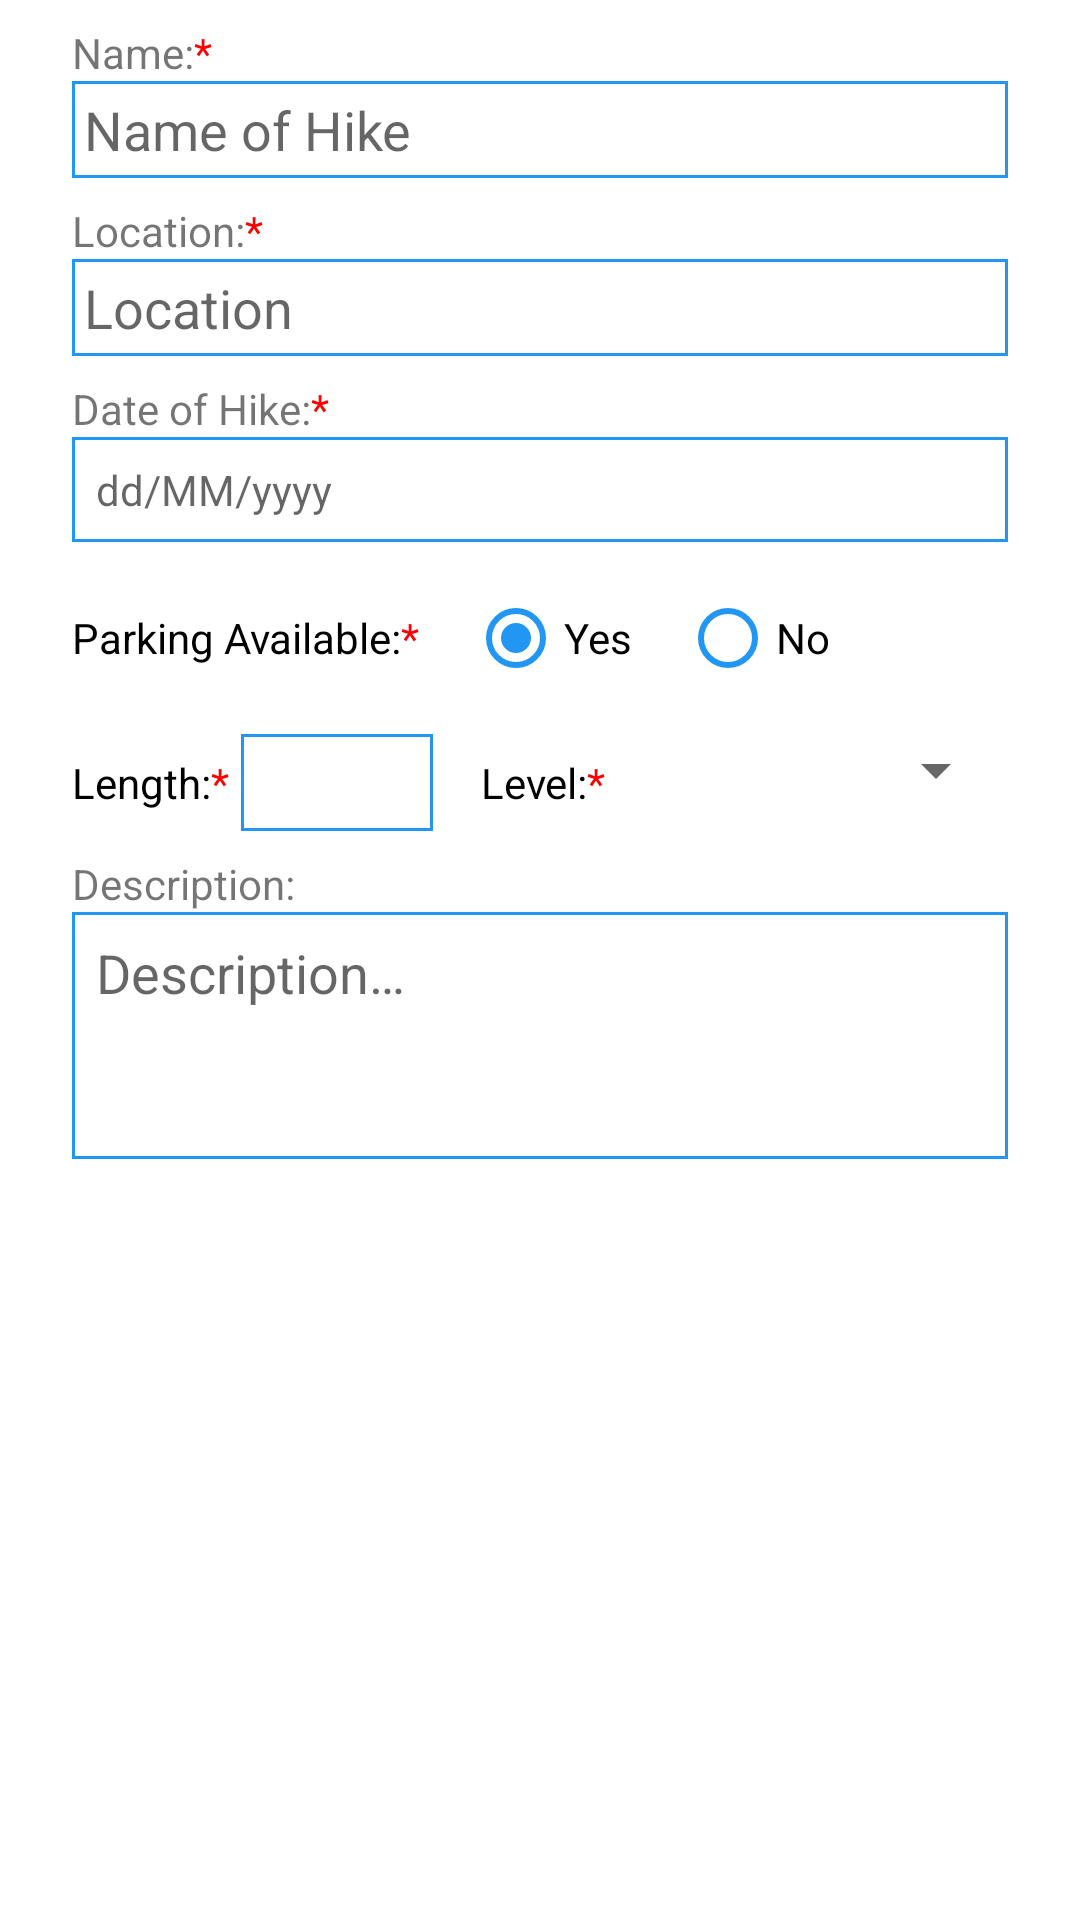

Layout XML and referenced resources for this Android screen:
<!-- AndroidManifest.xml: application theme Theme.MHike -->
<!-- res/layout/activity_hike.xml -->
<?xml version="1.0" encoding="utf-8"?>
<androidx.appcompat.widget.LinearLayoutCompat xmlns:android="http://schemas.android.com/apk/res/android"
    xmlns:app="http://schemas.android.com/apk/res-auto"
    xmlns:tools="http://schemas.android.com/tools"
    android:layout_width="match_parent"
    android:layout_height="match_parent"
    android:orientation="vertical"
    android:paddingStart="24dp"
    android:paddingTop="8dp"
    android:paddingEnd="24dp"
    tools:context=".HikeActivity">

    <TextView
        android:id="@+id/txt_name"
        android:layout_width="match_parent"
        android:layout_height="wrap_content"
        android:text="@string/string_name" />

    <EditText
        android:id="@+id/edt_name"
        android:layout_width="match_parent"
        android:layout_height="wrap_content"
        android:autofillHints=""
        android:background="@drawable/bg_edit_text"
        android:hint="@string/string_name_hint"
        android:imeOptions="actionNext"
        android:inputType="text"
        android:lines="1"
        android:maxLines="1"
        android:minLines="1"
        android:padding="4dp" />

    <TextView
        android:id="@+id/txt_location"
        android:layout_width="match_parent"
        android:layout_height="wrap_content"
        android:layout_marginTop="8dp"
        android:text="@string/string_location" />

    <EditText
        android:id="@+id/edt_location"
        android:layout_width="match_parent"
        android:layout_height="wrap_content"
        android:autofillHints=""
        android:background="@drawable/bg_edit_text"
        android:hint="@string/string_location_hint"
        android:imeOptions="actionNext"
        android:inputType="text"
        android:lines="1"
        android:maxLines="1"
        android:minLines="1"
        android:padding="4dp" />

    <TextView
        android:id="@+id/txt_date"
        android:layout_width="match_parent"
        android:layout_height="wrap_content"
        android:layout_marginTop="8dp"
        android:text="@string/string_date" />

    <TextView
        android:id="@+id/edt_date"
        android:layout_width="match_parent"
        android:layout_height="wrap_content"
        android:autofillHints=""
        android:background="@drawable/bg_edit_text"
        android:hint="@string/string_date_hint"
        android:imeOptions="actionNext"
        android:inputType="date"
        android:lines="1"
        android:maxLines="1"
        android:minLines="1"
        android:padding="8dp" />

    <androidx.appcompat.widget.LinearLayoutCompat
        android:layout_width="match_parent"
        android:layout_height="wrap_content"
        android:layout_marginTop="8dp">

        <TextView
            android:id="@+id/txt_parking"
            android:layout_width="wrap_content"
            android:layout_height="match_parent"
            android:layout_marginEnd="16dp"
            android:gravity="center_vertical"
            android:text="@string/string_parking"
            android:textColor="@color/black" />

        <RadioGroup
            android:layout_width="wrap_content"
            android:layout_height="wrap_content"
            android:orientation="horizontal">

            <RadioButton
                android:id="@+id/radio_yes"
                android:layout_width="wrap_content"
                android:layout_height="wrap_content"
                android:layout_marginEnd="16dp"
                android:layout_weight="1"
                android:buttonTint="@color/blue"
                android:checked="true"
                android:text="@string/string_yes" />

            <RadioButton
                android:id="@+id/radio_no"
                android:layout_width="wrap_content"
                android:layout_height="wrap_content"
                android:layout_weight="1"
                android:buttonTint="@color/blue"
                android:text="@string/string_no" />
        </RadioGroup>
    </androidx.appcompat.widget.LinearLayoutCompat>

    <androidx.appcompat.widget.LinearLayoutCompat
        android:layout_width="match_parent"
        android:layout_height="wrap_content"
        android:layout_marginTop="8dp">

        <TextView
            android:id="@+id/txt_length"
            android:layout_width="wrap_content"
            android:layout_height="match_parent"
            android:layout_marginEnd="4dp"
            android:gravity="center_vertical"
            android:text="@string/string_length"
            android:textColor="@color/black" />

        <EditText
            android:id="@+id/edt_length"
            android:layout_width="64dp"
            android:layout_height="wrap_content"
            android:autofillHints=""
            android:background="@drawable/bg_edit_text"
            android:gravity="end"
            android:imeOptions="actionNext"
            android:inputType="number"
            android:lines="1"
            android:maxLines="1"
            android:minLines="1"
            android:padding="4dp" />

        <TextView
            android:id="@+id/txt_level"
            android:layout_width="wrap_content"
            android:layout_height="match_parent"
            android:layout_marginStart="16dp"
            android:gravity="center_vertical"
            android:text="@string/string_level"
            android:textColor="@color/black" />

        <androidx.appcompat.widget.AppCompatSpinner
            android:id="@+id/spinner_level"
            android:layout_width="match_parent"
            android:layout_height="wrap_content" />
    </androidx.appcompat.widget.LinearLayoutCompat>


    <TextView
        android:id="@+id/txt_description"
        android:layout_width="match_parent"
        android:layout_height="wrap_content"
        android:layout_marginTop="8dp"
        android:text="@string/string_description" />

    <EditText
        android:id="@+id/edt_description"
        android:layout_width="match_parent"
        android:layout_height="wrap_content"
        android:autofillHints=""
        android:background="@drawable/bg_edit_text"
        android:gravity="top|start"
        android:hint="@string/string_description_hint"
        android:imeOptions="actionDone"
        android:inputType="textMultiLine"
        android:lines="3"
        android:padding="8dp" />

</androidx.appcompat.widget.LinearLayoutCompat>
<!-- resources referenced by this layout -->
<resources>
  <color name="black">#FF000000</color>
  <color name="blue">#2196f3</color>
  <!-- drawable bg_edit_text (drawable) -->
  <?xml version="1.0" encoding="utf-8"?>
  <shape xmlns:android="http://schemas.android.com/apk/res/android">
      <stroke android:width="1dp"
          android:color="@color/blue"/>
  </shape>
  <string name="string_date">Date of Hike:<font color="red">*</font></string>
  <string name="string_date_hint">dd/MM/yyyy</string>
  <string name="string_description">Description:</string>
  <string name="string_description_hint">Description…</string>
  <string name="string_length">Length:<font color="red">*</font></string>
  <string name="string_level">Level:<font color="red">*</font></string>
  <string name="string_location">Location:<font color="red">*</font></string>
  <string name="string_location_hint">Location</string>
  <string name="string_name">Name:<font color="red">*</font></string>
  <string name="string_name_hint">Name of Hike</string>
  <string name="string_no">No</string>
  <string name="string_parking">Parking Available:<font color="red">*</font></string>
  <string name="string_yes">Yes</string>
  <style name="Theme.MHike" parent="Base.Theme.MHike" />
  <style name="Base.Theme.MHike" parent="Theme.MaterialComponents.DayNight.DarkActionBar">
          
          
          <item name="colorPrimary">@color/colorPrimary</item>
          
          <item name="colorPrimaryDark">@color/colorPrimaryDark</item>
          
          <item name="colorAccent">@color/colorAccent</item>
      </style>
  <color name="colorPrimary">#4CAF50</color>
  <color name="colorPrimaryDark">#388E3C</color>
  <color name="colorAccent">#FF4081</color>
</resources>
